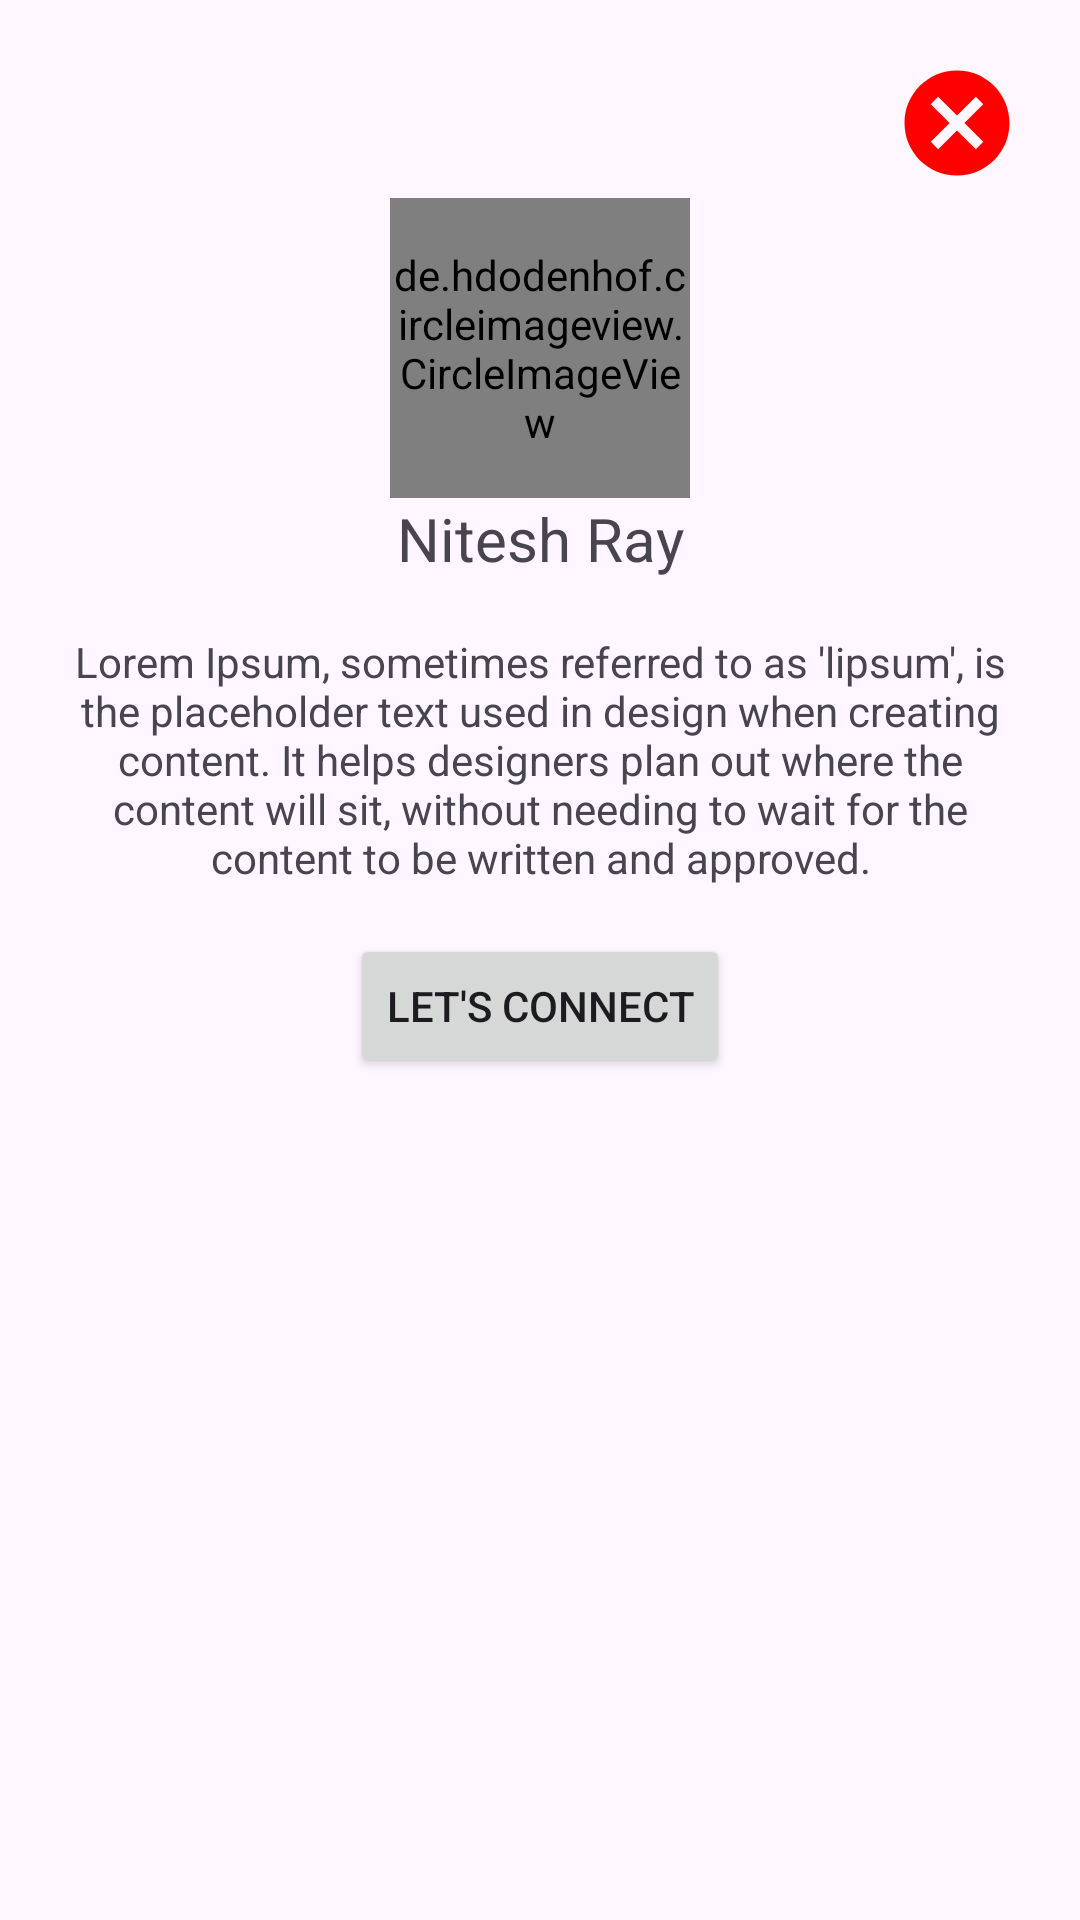

Layout XML and referenced resources for this Android screen:
<!-- AndroidManifest.xml: application theme Theme.DevConnect -->
<!-- res/layout/dialog_match_user.xml -->
<?xml version="1.0" encoding="utf-8"?>
<LinearLayout xmlns:android="http://schemas.android.com/apk/res/android"
    android:layout_width="match_parent"
    android:id="@+id/dialog_layout"
    android:layout_height="wrap_content"
    xmlns:app="http://schemas.android.com/apk/res-auto"
    android:orientation="vertical"
    android:background="@drawable/dialog_bg"
    android:layout_margin="10dp"
    android:padding="16dp">

    <com.airbnb.lottie.LottieAnimationView
        android:id="@+id/animatedTick"
        android:layout_width="match_parent"
        android:layout_height="300dp"
        android:visibility="gone"
        app:lottie_autoPlay="true"
        android:layout_gravity="center"
        app:lottie_loop="true"
        app:lottie_rawRes="@raw/verify" />

    <ImageView
        android:id="@+id/cancelButton"
        android:layout_width="50dp"
        android:layout_height="50dp"
        android:src="@drawable/baseline_cancel_24"
        android:layout_gravity="end"
        android:contentDescription="Cancel Button"
        android:padding="4dp" />
    
    <de.hdodenhof.circleimageview.CircleImageView
        android:id="@+id/matchedUserImage"
        android:layout_width="100dp"
        android:layout_height="100dp"
        android:layout_gravity="center"
        android:scaleType="centerCrop"
        android:src="@drawable/pro" />
    <TextView
        android:id="@+id/usernamestxt"
        android:layout_width="match_parent"
        android:layout_height="wrap_content"
        android:gravity="center"
       android:text="Nitesh Ray"
        android:textSize="20sp"
        />
    <com.google.android.material.chip.ChipGroup
        android:id="@+id/matchedUserSkills"
        android:layout_width="wrap_content"
        android:layout_height="wrap_content"
        android:layout_marginTop="16dp"
        android:layout_gravity="center"
        android:orientation="horizontal"
        app:singleLine="false"
        app:chipSpacingHorizontal="8dp"
        app:chipSpacingVertical="8dp"
        android:textSize="16sp"
        android:textAlignment="center" />

    
    <TextView
        android:id="@+id/matchedUserAbout"
        android:layout_width="wrap_content"
        android:layout_height="wrap_content"
        android:layout_marginTop="2dp"
        android:layout_gravity="center"
        android:text="Lorem Ipsum, sometimes referred to as 'lipsum', is the placeholder text used in design when creating content. It helps designers plan out where the content will sit, without needing to wait for the content to be written and approved."
        android:textSize="14sp"
        android:textAlignment="center" />

    <Button
        android:id="@+id/connectButton"
        android:layout_width="wrap_content"
        android:layout_height="wrap_content"
        android:layout_marginTop="16dp"
        android:layout_gravity="center"
        android:text="Let's Connect" />
</LinearLayout>
<!-- resources referenced by this layout -->
<resources>
  <!-- drawable baseline_cancel_24 (drawable) -->
  <vector xmlns:android="http://schemas.android.com/apk/res/android" android:height="24dp" android:tint="#FF0000" android:viewportHeight="24" android:viewportWidth="24" android:width="24dp">
        
      <path android:fillColor="@android:color/white" android:pathData="M12,2C6.47,2 2,6.47 2,12s4.47,10 10,10 10,-4.47 10,-10S17.53,2 12,2zM17,15.59L15.59,17 12,13.41 8.41,17 7,15.59 10.59,12 7,8.41 8.41,7 12,10.59 15.59,7 17,8.41 13.41,12 17,15.59z"/>
      
  </vector>
  <!-- drawable pro: jpg bitmap (drawable, 30421 bytes) -->
  <style name="Theme.DevConnect" parent="Base.Theme.DevConnect" />
  <style name="Base.Theme.DevConnect" parent="Theme.Material3.DayNight.NoActionBar">
          
          
          <item name="colorPrimary">@color/colorPrimary</item>
          <item name="colorPrimaryVariant">@color/darkapp</item>
          <item name="colorOnPrimary">@color/app</item>
  
          
          <item name="colorSecondary">@color/app</item>
          <item name="colorSecondaryVariant">@color/app</item>
          <item name="colorOnSecondary">@color/darkapp</item>
      </style>
  <color name="colorPrimary">#0E9DEF</color>
  <color name="darkapp">#16171B</color>
  <color name="app">#33383E</color>
</resources>
